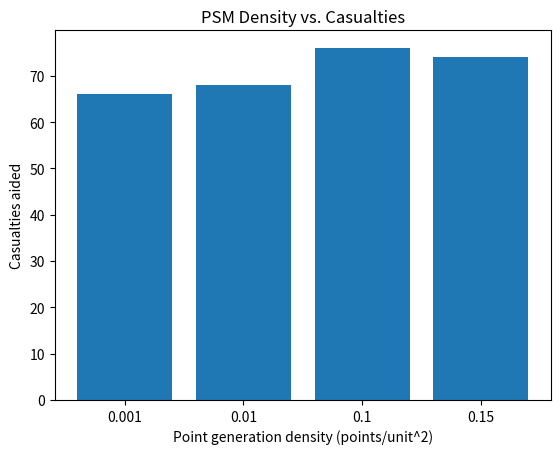
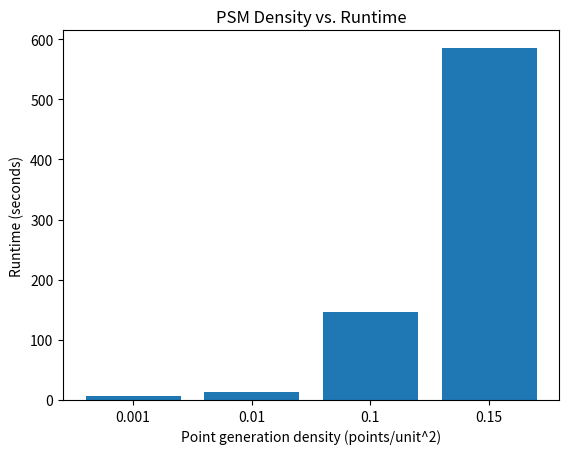
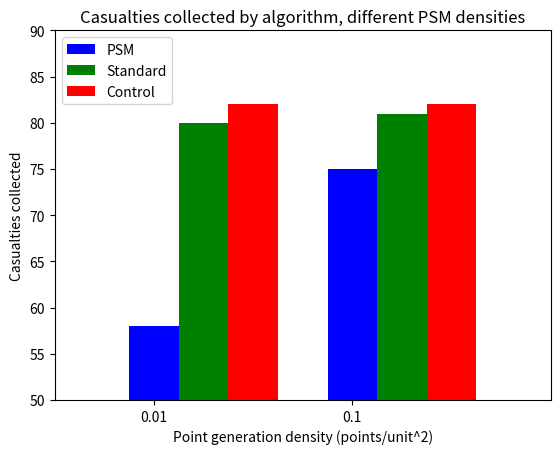

Reproduce these figures in Python, in order.
import matplotlib.pyplot as plt
import numpy as np
import os


def plot():
    data = [66, 68, 76, 74]
    # plt.hist(data, bins=[0.001, 0.01, 0.1, 0.15]))

    # fig = plt.figure()
    fig, ax = plt.subplots()
    density = ['0.001', '0.01', '0.1', '0.15']
    data = [66, 68, 76, 74]
    ax.bar(density, data)
    ax.set_ylabel('Casualties aided')
    ax.set_xlabel('Point generation density (points/unit^2)')
    ax.set_title('PSM Density vs. Casualties')

    # save
    plt.savefig(os.getcwd() + "/plot_casualties.png")


    fig, ax = plt.subplots()
    density = ['0.001', '0.01', '0.1', '0.15']
    runtimes = [6.98, 13.94, 146.66, 585.36]
    ax.bar(density, runtimes)
    ax.set_ylabel('Runtime (seconds)')
    ax.set_xlabel('Point generation density (points/unit^2)')
    ax.set_title('PSM Density vs. Runtime')

    # save
    plt.savefig(os.getcwd() + "/plot_runtime.png")


    fig, ax = plt.subplots()
    data = [[58, 75],
            [80, 81],
            [82, 82]]
    X = np.arange(2)





    # ax = fig.add_axes([0,0,1,1])

    plt.axis([-0.5, 2, 50, 90])


    ax.bar(X + 0.00, data[0], color = 'b', width = 0.25)
    ax.bar(X + 0.25, data[1], color = 'g', width = 0.25)
    ax.bar(X + 0.50, data[2], color = 'r', width = 0.25)

    ax.set_xticks(X, ('0.01', '0.1'))
    ax.legend(labels=['PSM', 'Standard', 'Control'])


    ax.set_ylabel('Casualties collected')
    ax.set_xlabel('Point generation density (points/unit^2)')
    ax.set_title('Casualties collected by algorithm, different PSM densities')

    # save
    plt.savefig(os.getcwd() + "/plot_runtime.png")

plot()
